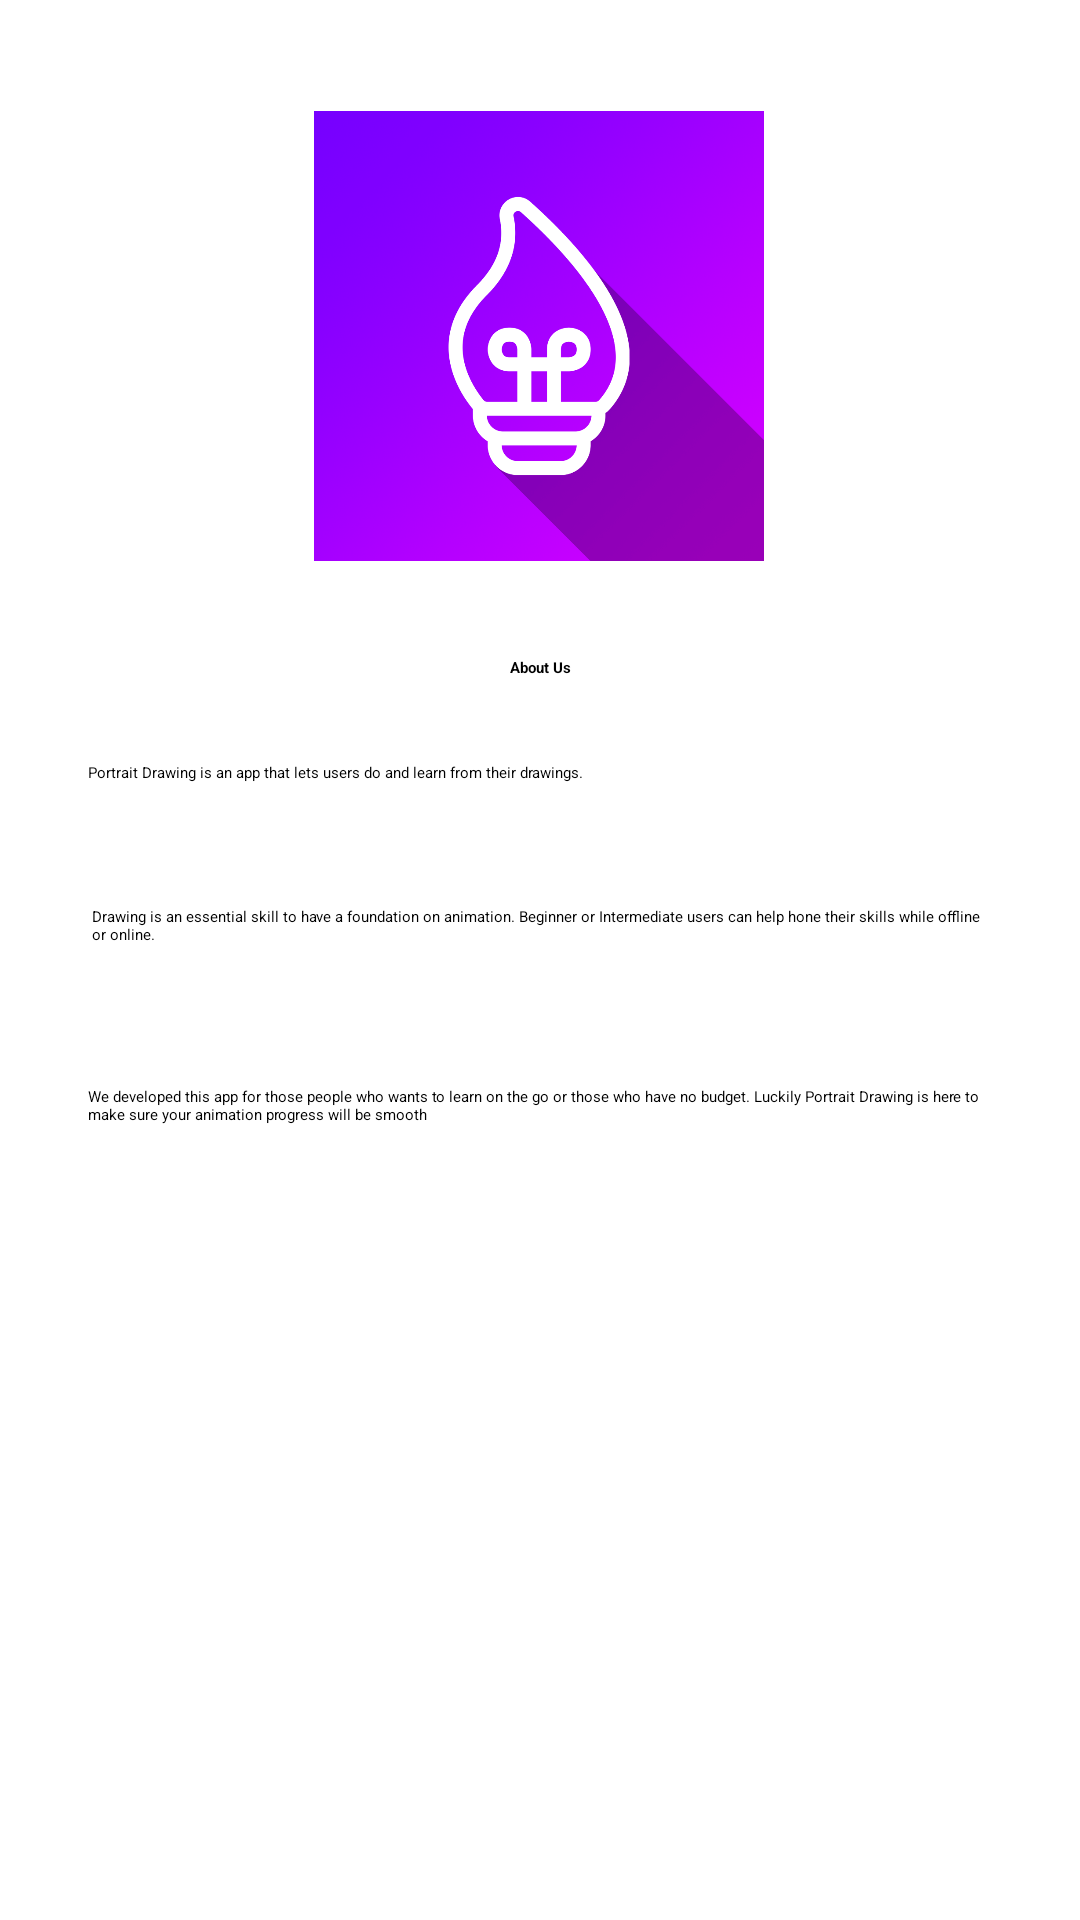

Write the Android layout XML for this screen, with the resource values it uses.
<!-- AndroidManifest.xml: application theme Theme.PortraitDrawingApp -->
<!-- res/layout/activity_page3.xml -->
<?xml version="1.0" encoding="utf-8"?>
<androidx.constraintlayout.widget.ConstraintLayout xmlns:android="http://schemas.android.com/apk/res/android"
    xmlns:app="http://schemas.android.com/apk/res-auto"
    xmlns:tools="http://schemas.android.com/tools"
    android:layout_width="match_parent"
    android:layout_height="match_parent"
    tools:context=".Page3">

    <ImageView
        android:id="@+id/imageView2"
        android:layout_width="150dp"
        android:layout_height="150dp"
        android:layout_marginStart="25dp"
        android:layout_marginTop="37dp"
        android:layout_marginEnd="25dp"
        android:contentDescription="@string/logo"
        app:layout_constraintEnd_toEndOf="parent"
        app:layout_constraintHorizontal_bias="0.497"
        app:layout_constraintStart_toStartOf="parent"
        app:layout_constraintTop_toTopOf="parent"
        app:srcCompat="@drawable/logo" />

    <TextView
        android:id="@+id/textView"
        android:layout_width="wrap_content"
        android:layout_height="wrap_content"
        android:layout_marginTop="32dp"
        android:text="@string/about_us"
        android:textStyle="bold"
        android:textAppearance="@style/TextAppearance.AppCompat.Large"
        app:layout_constraintEnd_toEndOf="parent"
        app:layout_constraintStart_toStartOf="parent"
        app:layout_constraintTop_toBottomOf="@+id/imageView2" />

    <TextView
        android:id="@+id/textView2"
        android:layout_width="302dp"
        android:layout_height="38dp"
        android:layout_marginStart="45dp"
        android:layout_marginTop="28dp"
        android:layout_marginEnd="45dp"
        android:text="@string/AboutUs1"
        app:layout_constraintEnd_toEndOf="parent"
        app:layout_constraintHorizontal_bias="0.498"
        app:layout_constraintStart_toStartOf="parent"
        app:layout_constraintTop_toBottomOf="@+id/textView" />

    <TextView
        android:id="@+id/textView6"
        android:layout_width="301dp"
        android:layout_height="50dp"
        android:layout_marginStart="45dp"
        android:layout_marginTop="10dp"
        android:layout_marginEnd="45dp"
        android:text="@string/AboutUs2"
        app:layout_constraintEnd_toEndOf="parent"
        app:layout_constraintHorizontal_bias="0.47"
        app:layout_constraintStart_toStartOf="parent"
        app:layout_constraintTop_toBottomOf="@+id/textView2" />

    <TextView
        android:id="@+id/textView7"
        android:layout_width="304dp"
        android:layout_height="34dp"
        android:layout_marginStart="45dp"
        android:layout_marginTop="10dp"
        android:layout_marginEnd="45dp"
        android:text="@string/AboutUs3"
        app:layout_constraintEnd_toEndOf="parent"
        app:layout_constraintHorizontal_bias="0.47"
        app:layout_constraintStart_toStartOf="parent"
        app:layout_constraintTop_toBottomOf="@+id/textView6" />
</androidx.constraintlayout.widget.ConstraintLayout>
<!-- resources referenced by this layout -->
<resources>
  <!-- drawable logo: png bitmap (drawable, 325981 bytes) -->
  <string name="AboutUs1">Portrait Drawing is an app that lets users do and learn from their drawings.</string>
  <string name="AboutUs2">Drawing is an essential skill to have a foundation on animation. Beginner or Intermediate users can help hone their skills while offline or online.</string>
  <string name="AboutUs3">We developed this app for those people who wants to learn on the go or those who have no budget. Luckily Portrait Drawing is here to make sure your animation progress will be smooth</string>
  <string name="about_us">About Us</string>
  <string name="logo">logo</string>
  <style name="Theme.PortraitDrawingApp" parent="Theme.MaterialComponents.Light">
          
          <item name="colorPrimary">@color/purple_200</item>
          <item name="colorPrimaryVariant">@color/purple_500</item>
          <item name="colorOnPrimary">@color/white</item>
          
          <item name="colorSecondary">@color/teal_200</item>
          <item name="colorSecondaryVariant">@color/teal_200</item>
          <item name="colorOnSecondary">@color/white</item>
          
          <item name="android:statusBarColor" tools:targetApi="l">?attr/colorPrimaryVariant</item>
          
      </style>
  <color name="purple_200">#A762FB</color>
  <color name="purple_500">#C9A5FD</color>
  <color name="white">#FFFFFFFF</color>
  <color name="teal_200">#FF03DAC5</color>
</resources>
